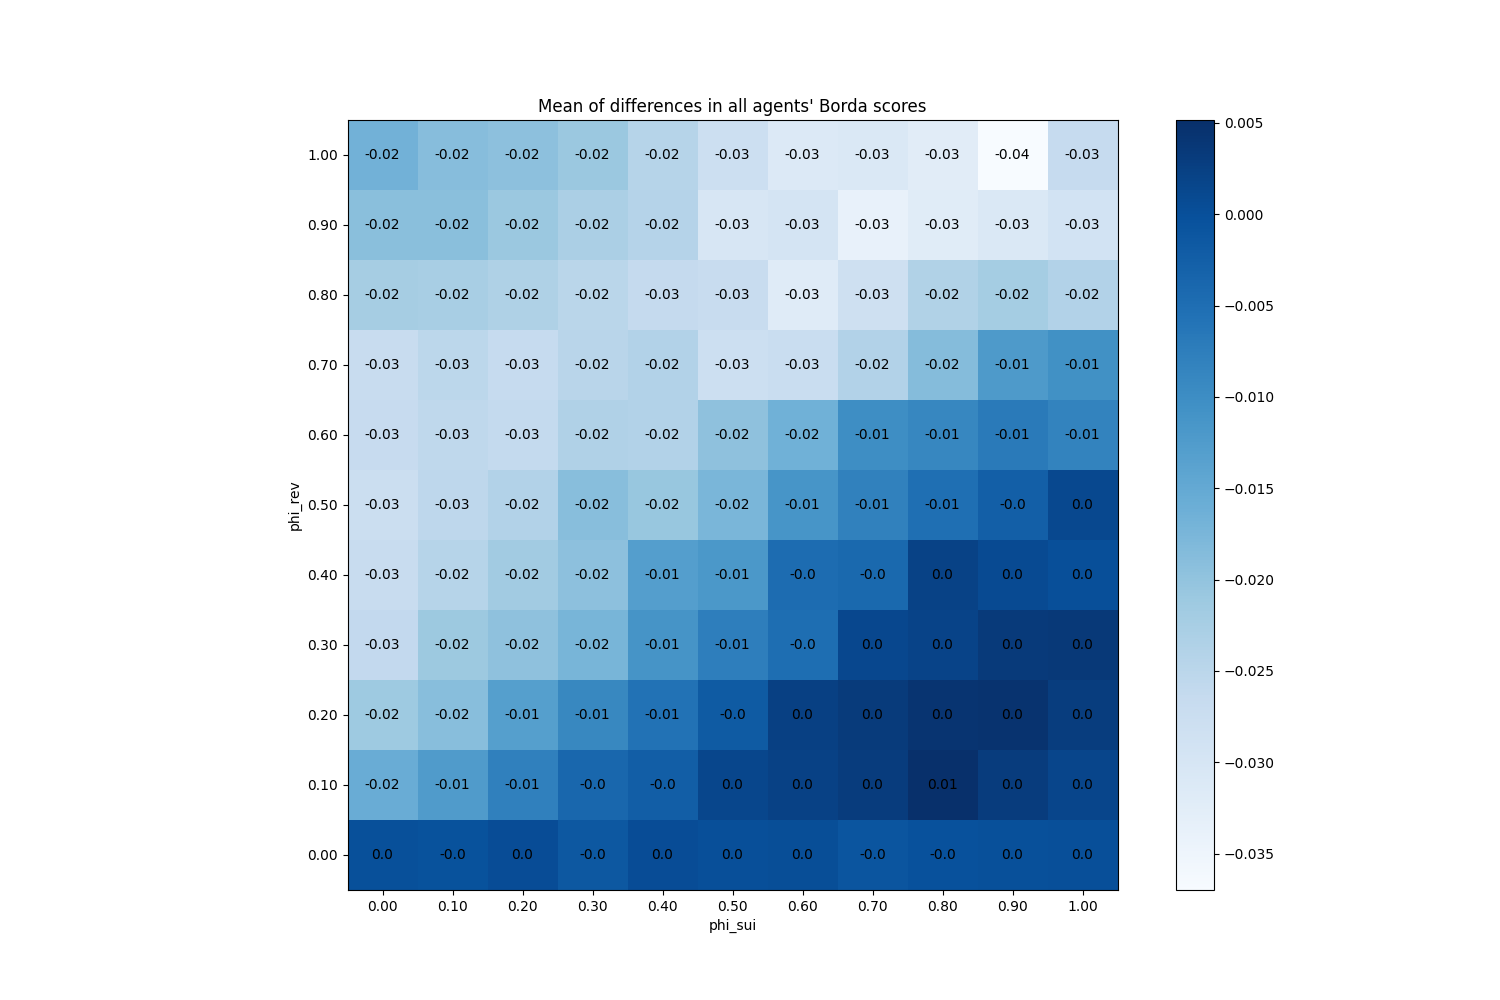

Data behind this chart, as committed beside it:
phi_sui, phi_rev
(0.0, 0.0), 0.0
(0.0, 0.1), -0.01566
(0.0, 0.2), -0.02132
(0.0, 0.3), -0.02598
(0.0, 0.4), -0.02696
(0.0, 0.5), -0.02762
(0.0, 0.6), -0.02662
(0.0, 0.7), -0.02703
(0.0, 0.8), -0.02227
(0.0, 0.9), -0.01915
(0.0, 1.0), -0.01661
(0.1, 0.0), -0.0004133
(0.1, 0.1), -0.01251
(0.1, 0.2), -0.01895
(0.1, 0.3), -0.02112
(0.1, 0.4), -0.02433
(0.1, 0.5), -0.0254
(0.1, 0.6), -0.02555
(0.1, 0.7), -0.02518
(0.1, 0.8), -0.02265
(0.1, 0.9), -0.0192
(0.1, 1.0), -0.01886
(0.2, 0.0), 0.0004333
(0.2, 0.1), -0.007907
(0.2, 0.2), -0.01313
(0.2, 0.3), -0.01963
(0.2, 0.4), -0.02181
(0.2, 0.5), -0.02387
(0.2, 0.6), -0.02615
(0.2, 0.7), -0.02647
(0.2, 0.8), -0.0234
(0.2, 0.9), -0.02101
(0.2, 1.0), -0.01951
(0.3, 0.0), -0.001347
(0.3, 0.1), -0.00386
(0.3, 0.2), -0.009127
(0.3, 0.3), -0.01733
(0.3, 0.4), -0.01951
(0.3, 0.5), -0.01893
(0.3, 0.6), -0.02353
(0.3, 0.7), -0.02475
(0.3, 0.8), -0.02483
(0.3, 0.9), -0.02296
(0.3, 1.0), -0.02093
(0.4, 0.0), 0.00054
(0.4, 0.1), -0.00228
(0.4, 0.2), -0.005647
(0.4, 0.3), -0.01125
(0.4, 0.4), -0.01301
(0.4, 0.5), -0.02063
(0.4, 0.6), -0.02395
(0.4, 0.7), -0.02384
(0.4, 0.8), -0.02639
(0.4, 0.9), -0.02415
(0.4, 1.0), -0.02438
(0.5, 0.0), 9.99999999999998e-05
(0.5, 0.1), 0.001467
(0.5, 0.2), -0.001793
(0.5, 0.3), -0.007527
(0.5, 0.4), -0.01194
... 61 more rows
